Run: headless pygame with SDL's dummy video driver; simulated clock (each Clock.tick advances the game by its frame time, no real sleeping); random seed 0; keys injected as events and as key.get_pressed() state; mouse plan: one left click at the window centre at the start of phase 2, then a move to the lower-right quarter at the start of phase 3.
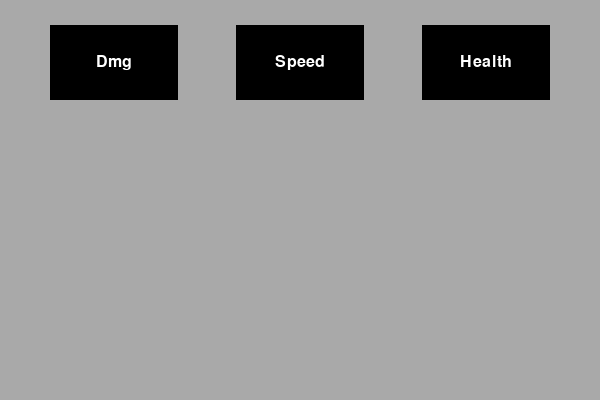
Frame 1 of 4 · flips 1–60 · no input
Frame 2 of 4 · flips 61–180 · clicked the window centre · tapped SPACE, RETURN · held RIGHT (→), D · screen unchanged from frame 1, image omitted
Frame 3 of 4 · flips 181–300 · moved the mouse to the lower-right quarter · held DOWN (↓), S · screen unchanged from frame 2, image omitted
Frame 4 of 4 · flips 301–420 · held LEFT (←), A, UP (↑), W · screen unchanged from frame 3, image omitted

The pygame program that drew these frames:

import pygame as pg

pg.init()

# Define some colors
GREY = (169, 169, 169)
BLACK = (0, 0, 0)
WHITE = (255, 255, 255)

# Button class
class Button:
    def __init__(self, rect, text, font, color, text_color, action=None):
        self.rect = pg.Rect(rect)  # rect should be a tuple (x, y, width, height)
        self.text = text
        self.font = font
        self.color = color
        self.text_color = text_color
        self.action = action

    def draw(self, surface):
        # Draw the button
        pg.draw.rect(surface, self.color, self.rect)
        
        # Render the text
        text_surface = self.font.render(self.text, True, self.text_color)
        text_rect = text_surface.get_rect(center=self.rect.center)
        surface.blit(text_surface, text_rect)

    def is_clicked(self, event):
        # Check if the button was clicked
        if event.type == pg.MOUSEBUTTONDOWN:
            if self.rect.collidepoint(event.pos):
                if self.action:
                    self.action()
                return True
        return False

# Example actions for buttons
def action_button_1():
    print("Button 1 action!")

def action_button_2():
    print("Button 2 action!")

# Initialize screen and fonts
screen = pg.display.set_mode((600, 400))
font = pg.font.SysFont('Arial', 24)

# Create buttons using rectangles for positioning and size
button_1 = Button((50, 25, 128, 75), 'Dmg', font, BLACK, WHITE, action_button_1)
button_2 = Button((236, 25, 128, 75), 'Speed', font, BLACK, WHITE, action_button_2)
button_3 = Button((422, 25, 128, 75), 'Health', font, BLACK, WHITE)

# Main loop
running = True
while running:
    screen.fill(GREY)
    
    # Draw buttons
    button_1.draw(screen)
    button_2.draw(screen)
    button_3.draw(screen)

    for event in pg.event.get():
        if event.type == pg.QUIT:
            running = False
        # Check for button clicks
        button_1.is_clicked(event)
        button_2.is_clicked(event)
        button_3.is_clicked(event)

    pg.display.update()

pg.quit() 
